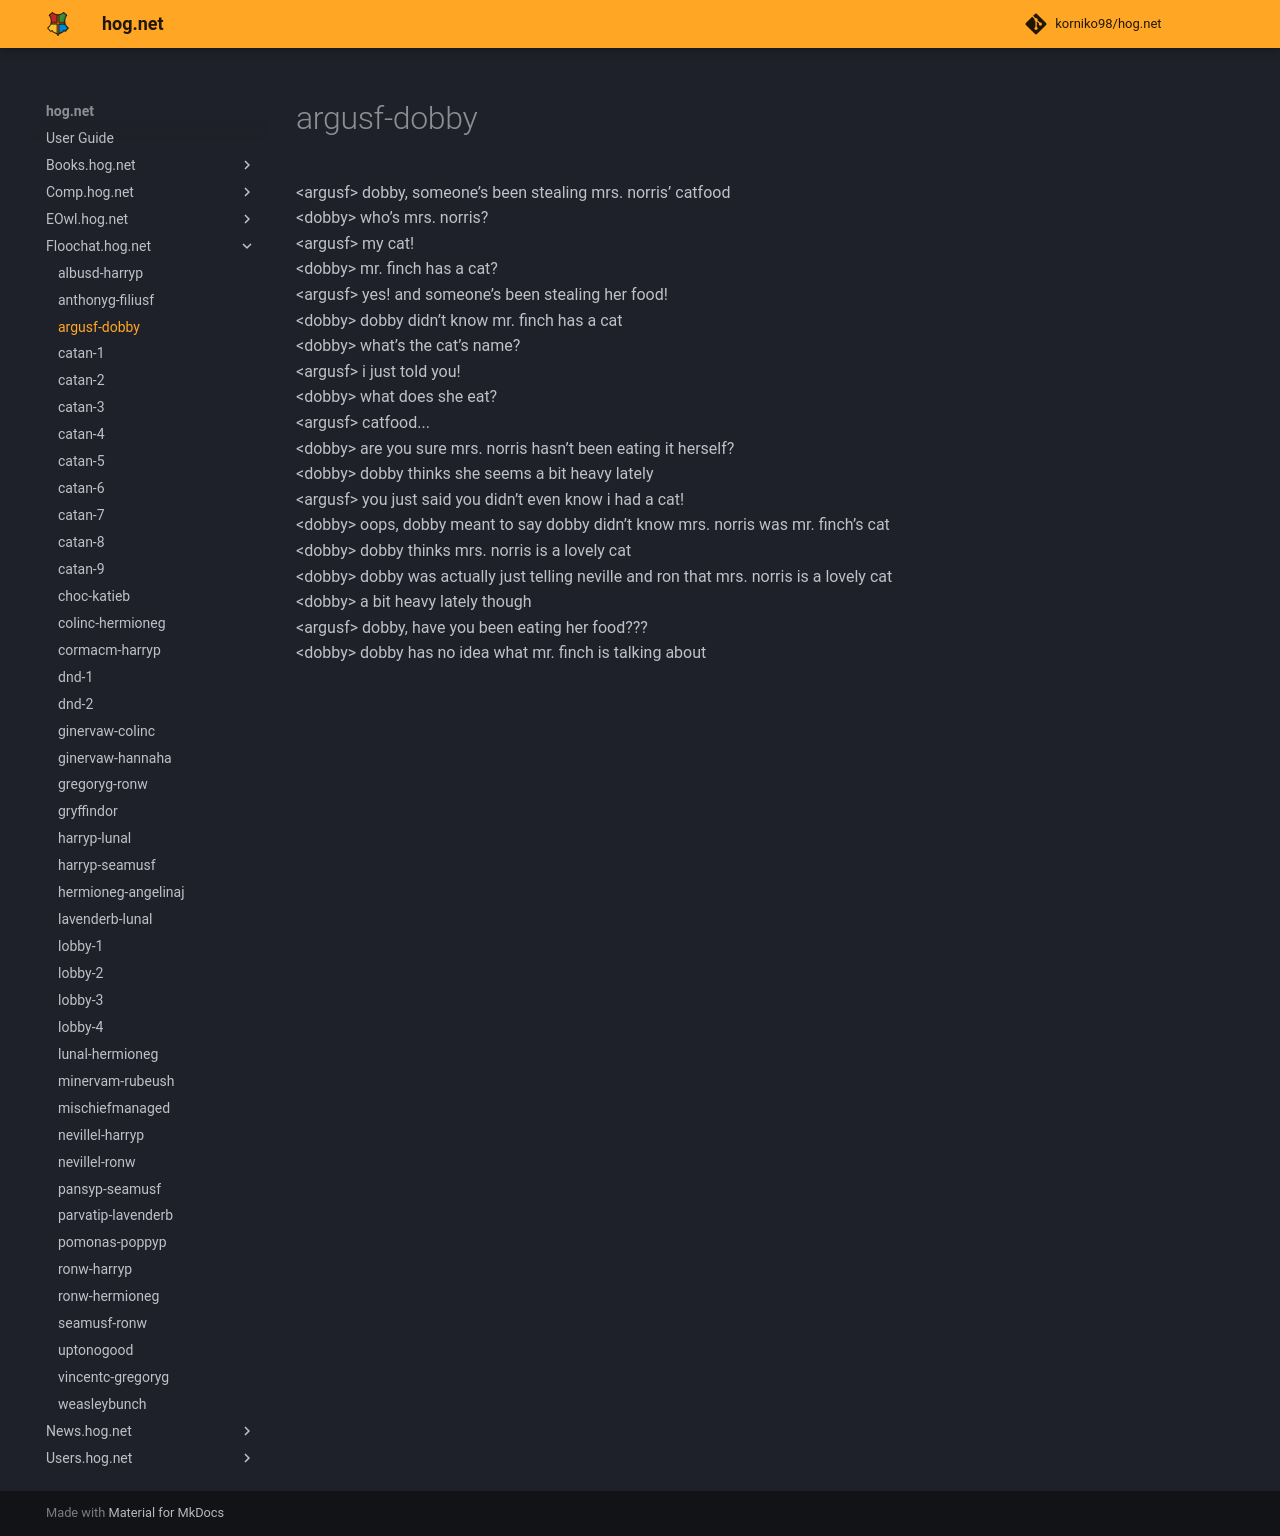

repository: korniko98/hog.net · page: Floochat.hog.net/argusf-dobby/index.html · generator: mkdocs

# argusf-dobby  
<argusf\> dobby, someone’s been stealing mrs. norris’ catfood  
<dobby\> who’s mrs. norris?  
<argusf\> my cat!  
<dobby\> mr. finch has a cat?  
<argusf\> yes! and someone’s been stealing her food!  
<dobby\> dobby didn’t know mr. finch has a cat  
<dobby\> what’s the cat’s name?  
<argusf\> i just told you!  
<dobby\> what does she eat?  
<argusf\> catfood...  
<dobby\> are you sure mrs. norris hasn’t been eating it herself?  
<dobby\> dobby thinks she seems a bit heavy lately  
<argusf\> you just said you didn’t even know i had a cat!  
<dobby\> oops, dobby meant to say dobby didn’t know mrs. norris was mr. finch’s cat  
<dobby\> dobby thinks mrs. norris is a lovely cat  
<dobby\> dobby was actually just telling neville and ron that mrs. norris is a lovely cat  
<dobby\> a bit heavy lately though  
<argusf\> dobby, have you been eating her food???  
<dobby\> dobby has no idea what mr. finch is talking about  
  

<meta name="robots" content="noindex, noarchive, nofollow">
